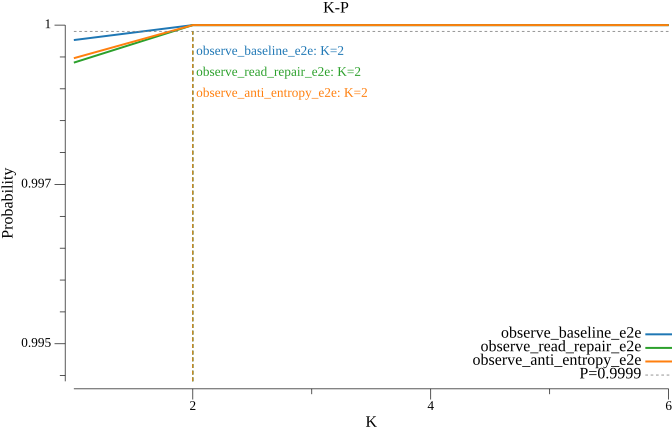

Values plotted in this chart, from the file beside it:
k, observe_baseline_e2e, observe_read_repair_e2e, observe_anti_entropy_e2e
1, 0.9998, 0.9994, 0.9995
2, 1, 1, 1
3, 1, 1, 1
4, 1, 1, 1
5, 1, 1, 1
6, 1, 1, 1
